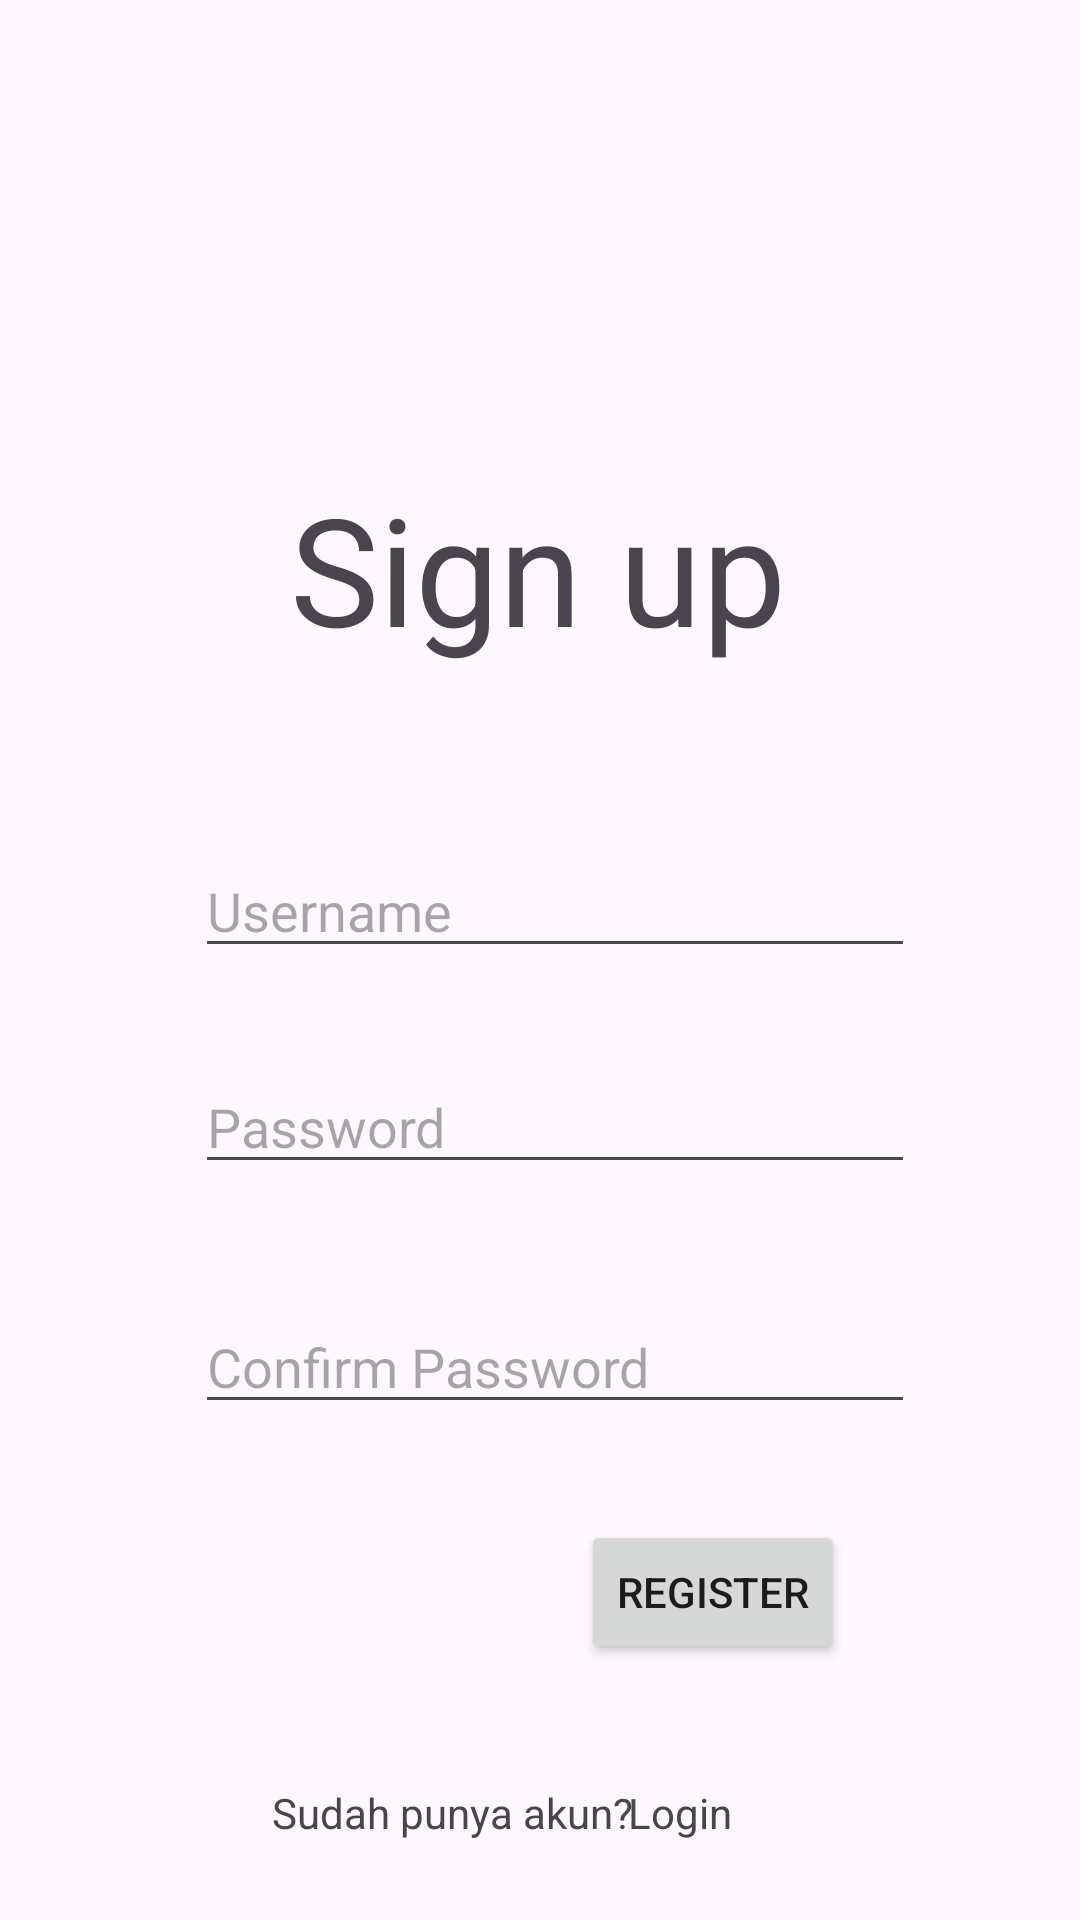

Produce the Android XML layout that renders to this screen, including the resource entries it uses.
<!-- AndroidManifest.xml: application theme Theme.LoginRegisterKotlin -->
<!-- res/layout/activity_register.xml -->
<?xml version="1.0" encoding="utf-8"?>
<androidx.constraintlayout.widget.ConstraintLayout xmlns:android="http://schemas.android.com/apk/res/android"
    xmlns:app="http://schemas.android.com/apk/res-auto"
    xmlns:tools="http://schemas.android.com/tools"
    android:layout_width="match_parent"
    android:layout_height="match_parent"
    tools:context=".Register">

    <TextView
        android:id="@+id/textView2"
        android:layout_width="wrap_content"
        android:layout_height="wrap_content"
        android:layout_marginTop="156dp"
        android:text="Sign up"
        android:textSize="50sp"
        app:layout_constraintEnd_toEndOf="parent"
        app:layout_constraintHorizontal_bias="0.497"
        app:layout_constraintStart_toStartOf="parent"
        app:layout_constraintTop_toTopOf="parent" />

    <EditText
        android:id="@+id/editTextText2"
        android:layout_width="240dp"
        android:layout_height="40dp"
        android:layout_marginTop="60dp"
        android:ems="10"
        android:inputType="text"
        android:hint="Username"
        app:layout_constraintEnd_toEndOf="parent"
        app:layout_constraintHorizontal_bias="0.542"
        app:layout_constraintStart_toStartOf="parent"
        app:layout_constraintTop_toBottomOf="@+id/textView2" />

    <EditText
        android:id="@+id/editTextTextPassword2"
        android:layout_width="240dp"
        android:layout_height="40dp"
        android:layout_marginTop="32dp"
        android:hint="Password"
        android:ems="10"
        android:inputType="textPassword"
        app:layout_constraintEnd_toEndOf="parent"
        app:layout_constraintHorizontal_bias="0.542"
        app:layout_constraintStart_toStartOf="parent"
        app:layout_constraintTop_toBottomOf="@+id/editTextText2" />

    <EditText
        android:id="@+id/editTextTextPassword3"
        android:layout_width="240dp"
        android:layout_height="40dp"
        android:layout_marginTop="40dp"
        android:hint="Confirm Password"
        android:ems="10"
        android:inputType="textPassword"
        app:layout_constraintEnd_toEndOf="parent"
        app:layout_constraintHorizontal_bias="0.542"
        app:layout_constraintStart_toStartOf="parent"
        app:layout_constraintTop_toBottomOf="@+id/editTextTextPassword2" />

    <Button
        android:id="@+id/register"
        android:layout_width="wrap_content"
        android:layout_height="wrap_content"
        android:layout_marginTop="32dp"
        android:text="Register"
        app:layout_constraintEnd_toEndOf="parent"
        app:layout_constraintHorizontal_bias="0.712"
        app:layout_constraintStart_toStartOf="parent"
        app:layout_constraintTop_toBottomOf="@+id/editTextTextPassword3" />

    <TextView
        android:id="@+id/textView4"
        android:layout_width="wrap_content"
        android:layout_height="wrap_content"
        android:layout_marginTop="40dp"
        android:text="Sudah punya akun?"
        app:layout_constraintEnd_toEndOf="parent"
        app:layout_constraintHorizontal_bias="0.378"
        app:layout_constraintStart_toStartOf="parent"
        app:layout_constraintTop_toBottomOf="@+id/register" />

    <TextView
        android:id="@+id/login"
        android:layout_width="wrap_content"
        android:layout_height="wrap_content"
        android:layout_marginTop="40dp"
        android:text="Login"
        app:layout_constraintEnd_toEndOf="parent"
        app:layout_constraintHorizontal_bias="0.643"
        app:layout_constraintStart_toStartOf="parent"
        app:layout_constraintTop_toBottomOf="@+id/register" />
</androidx.constraintlayout.widget.ConstraintLayout>
<!-- resources referenced by this layout -->
<resources>
  <style name="Theme.LoginRegisterKotlin" parent="Base.Theme.LoginRegisterKotlin" />
  <style name="Base.Theme.LoginRegisterKotlin" parent="Theme.Material3.DayNight.NoActionBar">
          
          
      </style>
</resources>
